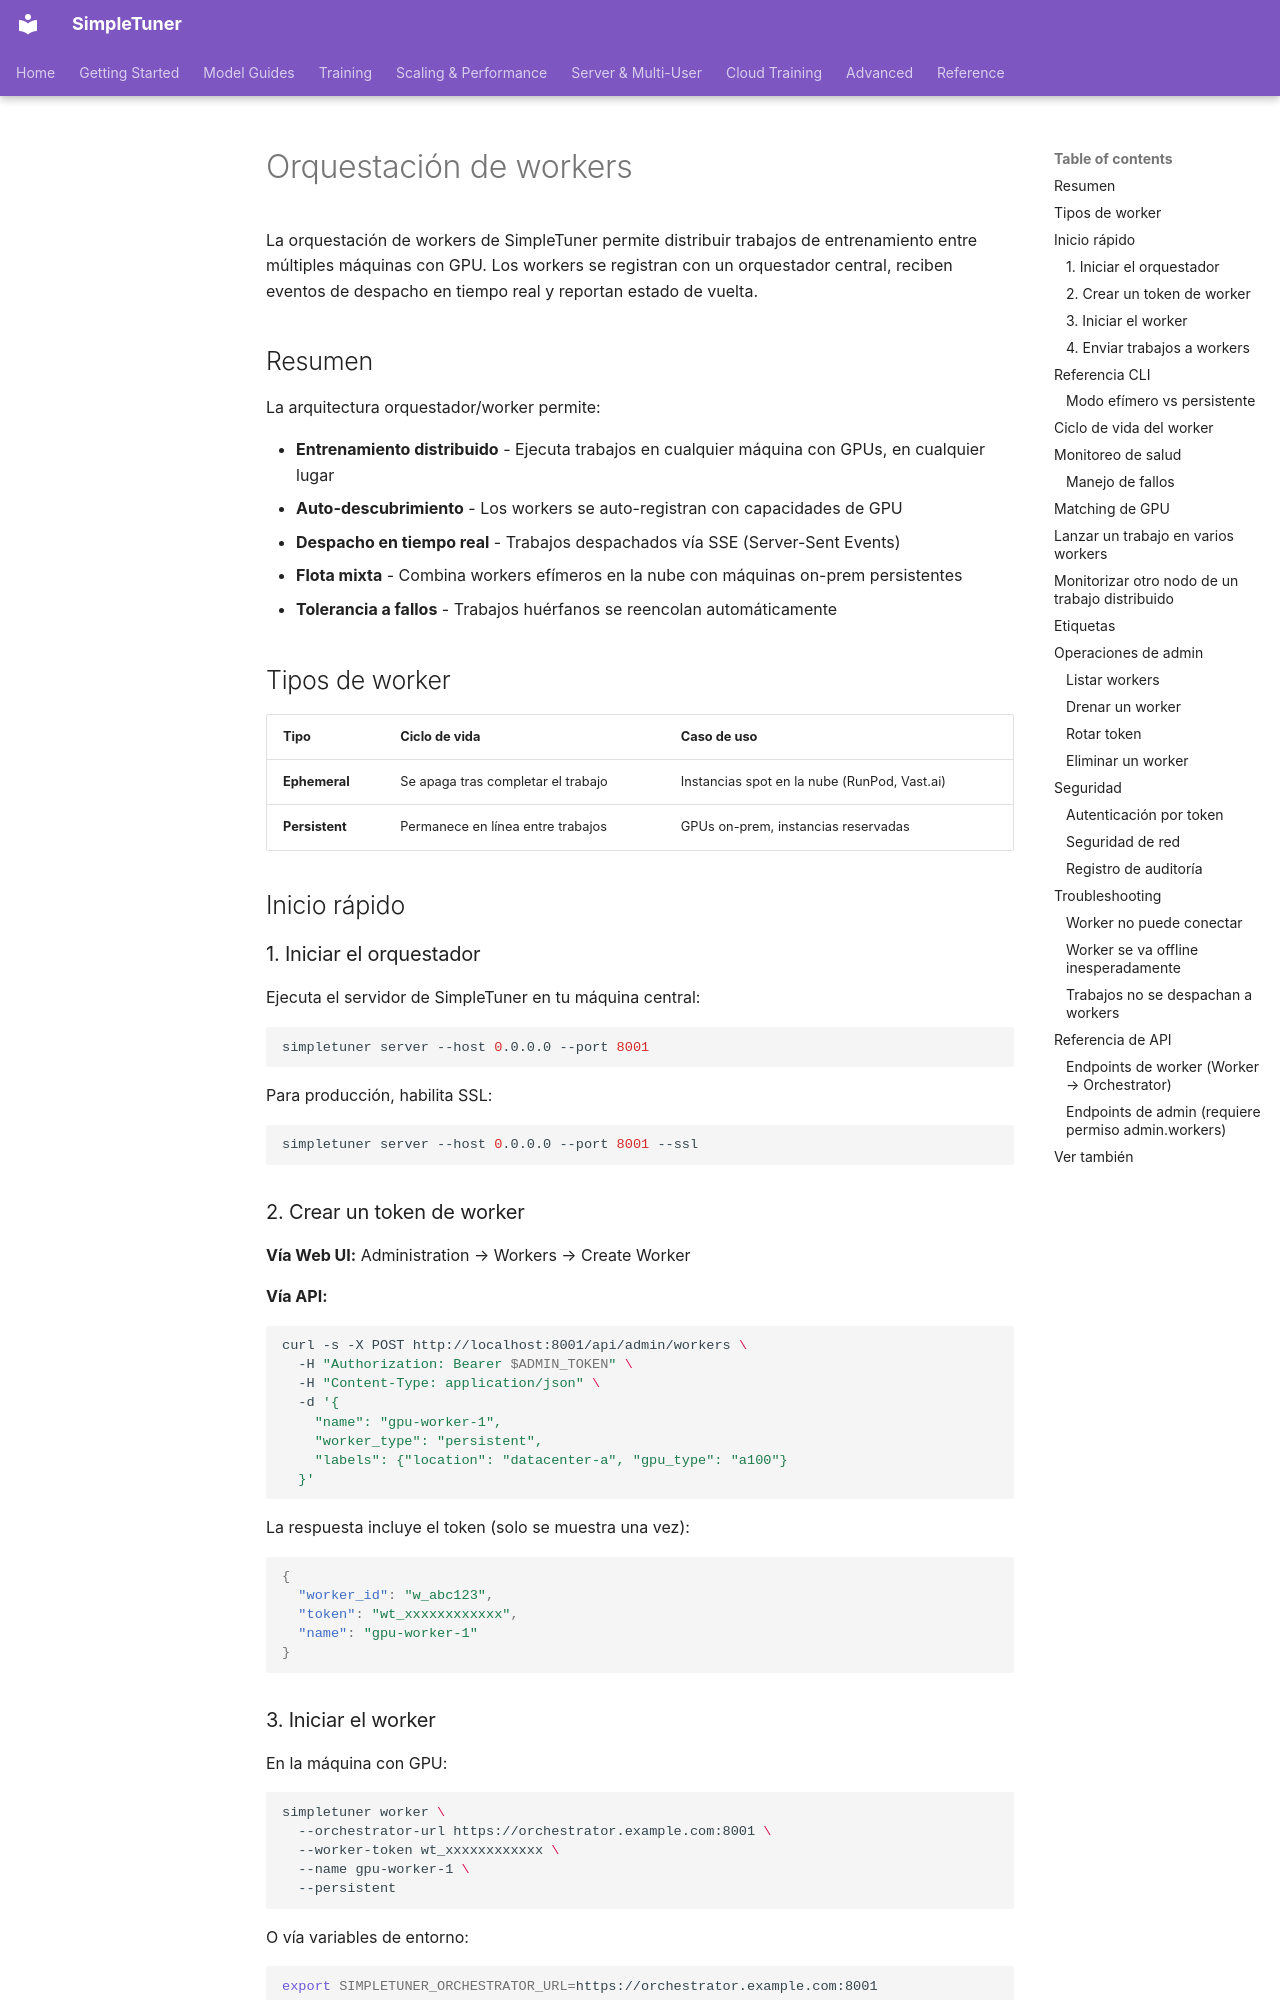

repository: bghira/SimpleTuner · page: experimental/server/WORKERS.es/index.html · generator: mkdocs

# Orquestación de workers

La orquestación de workers de SimpleTuner permite distribuir trabajos de entrenamiento entre múltiples máquinas con GPU. Los workers se registran con un orquestador central, reciben eventos de despacho en tiempo real y reportan estado de vuelta.

## Resumen

La arquitectura orquestador/worker permite:

- **Entrenamiento distribuido** - Ejecuta trabajos en cualquier máquina con GPUs, en cualquier lugar
- **Auto-descubrimiento** - Los workers se auto-registran con capacidades de GPU
- **Despacho en tiempo real** - Trabajos despachados vía SSE (Server-Sent Events)
- **Flota mixta** - Combina workers efímeros en la nube con máquinas on-prem persistentes
- **Tolerancia a fallos** - Trabajos huérfanos se reencolan automáticamente

## Tipos de worker

| Tipo | Ciclo de vida | Caso de uso |
|------|-----------|----------|
| **Ephemeral** | Se apaga tras completar el trabajo | Instancias spot en la nube (RunPod, Vast.ai) |
| **Persistent** | Permanece en línea entre trabajos | GPUs on-prem, instancias reservadas |

## Inicio rápido

### 1. Iniciar el orquestador

Ejecuta el servidor de SimpleTuner en tu máquina central:

```bash
simpletuner server --host 0.0.0.0 --port 8001
```

Para producción, habilita SSL:

```bash
simpletuner server --host 0.0.0.0 --port 8001 --ssl
```

### 2. Crear un token de worker

**Vía Web UI:** Administration → Workers → Create Worker

**Vía API:**

```bash
curl -s -X POST http://localhost:8001/api/admin/workers \
  -H "Authorization: Bearer $ADMIN_TOKEN" \
  -H "Content-Type: application/json" \
  -d '{
    "name": "gpu-worker-1",
    "worker_type": "persistent",
    "labels": {"location": "datacenter-a", "gpu_type": "a100"}
  }'
```

La respuesta incluye el token (solo se muestra una vez):

```json
{
  "worker_id": "w_abc123",
  "token": "wt_xxxxxxxxxxxx",
  "name": "gpu-worker-1"
}
```

### 3. Iniciar el worker

En la máquina con GPU:

```bash
simpletuner worker \
  --orchestrator-url https://orchestrator.example.com:8001 \
  --worker-token wt_xxxxxxxxxxxx \
  --name gpu-worker-1 \
  --persistent
```

O vía variables de entorno:

```bash
export SIMPLETUNER_ORCHESTRATOR_URL=https://orchestrator.example.com:8001
export SIMPLETUNER_WORKER_TOKEN=wt_xxxxxxxxxxxx
export SIMPLETUNER_WORKER_NAME=gpu-worker-1
export SIMPLETUNER_WORKER_PERSISTENT=true

simpletuner worker
```

El worker:

1. Se conecta al orquestador
2. Reporta capacidades de GPU (auto-detectadas)
3. Entra al loop de despacho de trabajos
4. Envía heartbeats cada 30 segundos
